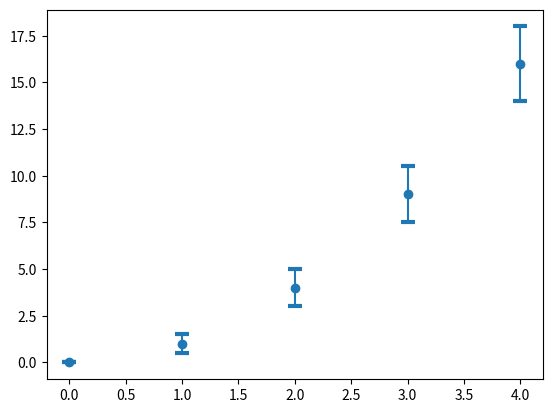

The script that saved this image:
import numpy as np
import matplotlib.pyplot as plt
import pandas as pd
import scipy.stats as stats
import seaborn as sns

index = np.arange(5)
y = index**2
errorBar = index/2 # just for demonstration
plt.errorbar(index,y, yerr=errorBar, fmt='o',capsize=5, capthick=3)

plt.show()